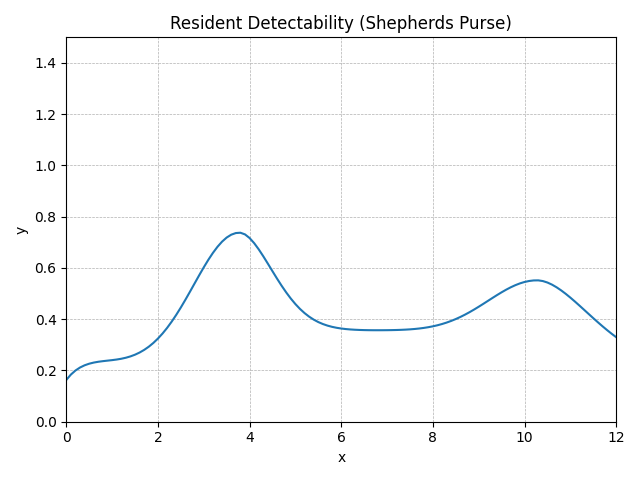

The data file committed next to this chart (first rows):
method, step, t, y, step_size, difference, tolerance
RungeKutta4, 0, 0.0, 0.163, 0.1, 0, 0.01
RungeKutta4, 1, 0.1, 0.1839, 0.1, 0, 0.01
RungeKutta4, 2, 0.2, 0.1997, 0.1, 0, 0.01
RungeKutta4, 3, 0.3, 0.2115, 0.1, 0, 0.01
RungeKutta4, 4, 0.4, 0.2202, 0.1, 0, 0.01
RungeKutta4, 5, 0.5, 0.2264, 0.1, 0, 0.01
RungeKutta4, 6, 0.6, 0.2308, 0.1, 0, 0.01
RungeKutta4, 7, 0.7, 0.234, 0.1, 0, 0.01
RungeKutta4, 8, 0.8, 0.2364, 0.1, 0, 0.01
RungeKutta4, 9, 0.9, 0.2384, 0.1, 0, 0.01
RungeKutta4, 10, 1.0, 0.2404, 0.1, 0, 0.01
RungeKutta4, 11, 1.1, 0.2427, 0.1, 0, 0.01
RungeKutta4, 12, 1.2, 0.2457, 0.1, 0, 0.01
RungeKutta4, 13, 1.3, 0.2497, 0.1, 0, 0.01
RungeKutta4, 14, 1.4, 0.2549, 0.1, 0, 0.01
RungeKutta4, 15, 1.5, 0.2616, 0.1, 0, 0.01
RungeKutta4, 16, 1.6, 0.27, 0.1, 0, 0.01
RungeKutta4, 17, 1.7, 0.2803, 0.1, 0, 0.01
RungeKutta4, 18, 1.8, 0.2927, 0.1, 0, 0.01
RungeKutta4, 19, 1.9, 0.3074, 0.1, 0, 0.01
RungeKutta4, 20, 2.0, 0.3245, 0.1, 0, 0.01
RungeKutta4, 21, 2.1, 0.3441, 0.1, 0, 0.01
RungeKutta4, 22, 2.2, 0.3661, 0.1, 0, 0.01
RungeKutta4, 23, 2.3, 0.3905, 0.1, 0, 0.01
RungeKutta4, 24, 2.4, 0.4172, 0.1, 0, 0.01
RungeKutta4, 25, 2.5, 0.4459, 0.1, 0, 0.01
RungeKutta4, 26, 2.6, 0.4762, 0.1, 0, 0.01
RungeKutta4, 27, 2.7, 0.5076, 0.1, 0, 0.01
RungeKutta4, 28, 2.8, 0.5396, 0.1, 0, 0.01
RungeKutta4, 29, 2.9, 0.5714, 0.1, 0, 0.01
RungeKutta4, 30, 3.0, 0.6024, 0.1, 0, 0.01
RungeKutta4, 31, 3.1, 0.6318, 0.1, 0, 0.01
RungeKutta4, 32, 3.2, 0.6588, 0.1, 0, 0.01
RungeKutta4, 33, 3.3, 0.6827, 0.1, 0, 0.01
RungeKutta4, 34, 3.4, 0.7028, 0.1, 0, 0.01
RungeKutta4, 35, 3.5, 0.7187, 0.1, 0, 0.01
RungeKutta4, 36, 3.6, 0.7299, 0.1, 0, 0.01
RungeKutta4, 37, 3.7, 0.7363, 0.1, 0, 0.01
RungeKutta4, 38, 3.8, 0.7375, 0.1, 0, 0.01
RungeKutta4, 39, 3.9, 0.731, 0.1, 0, 0.01
RungeKutta4, 40, 4.0, 0.7168, 0.1, 0, 0.01
RungeKutta4, 41, 4.1, 0.6968, 0.1, 0, 0.01
RungeKutta4, 42, 4.2, 0.6725, 0.1, 0, 0.01
RungeKutta4, 43, 4.3, 0.6454, 0.1, 0, 0.01
RungeKutta4, 44, 4.4, 0.6165, 0.1, 0, 0.01
RungeKutta4, 45, 4.5, 0.5872, 0.1, 0, 0.01
RungeKutta4, 46, 4.6, 0.5582, 0.1, 0, 0.01
RungeKutta4, 47, 4.7, 0.5304, 0.1, 0, 0.01
RungeKutta4, 48, 4.8, 0.5044, 0.1, 0, 0.01
RungeKutta4, 49, 4.9, 0.4805, 0.1, 0, 0.01
RungeKutta4, 50, 5.0, 0.4591, 0.1, 0, 0.01
RungeKutta4, 51, 5.1, 0.4402, 0.1, 0, 0.01
RungeKutta4, 52, 5.2, 0.4238, 0.1, 0, 0.01
RungeKutta4, 53, 5.3, 0.41, 0.1, 0, 0.01
RungeKutta4, 54, 5.4, 0.3984, 0.1, 0, 0.01
RungeKutta4, 55, 5.5, 0.3888, 0.1, 0, 0.01
RungeKutta4, 56, 5.6, 0.3812, 0.1, 0, 0.01
RungeKutta4, 57, 5.7, 0.375, 0.1, 0, 0.01
RungeKutta4, 58, 5.8, 0.3702, 0.1, 0, 0.01
RungeKutta4, 59, 5.9, 0.3665, 0.1, 0, 0.01
... 62 more rows
